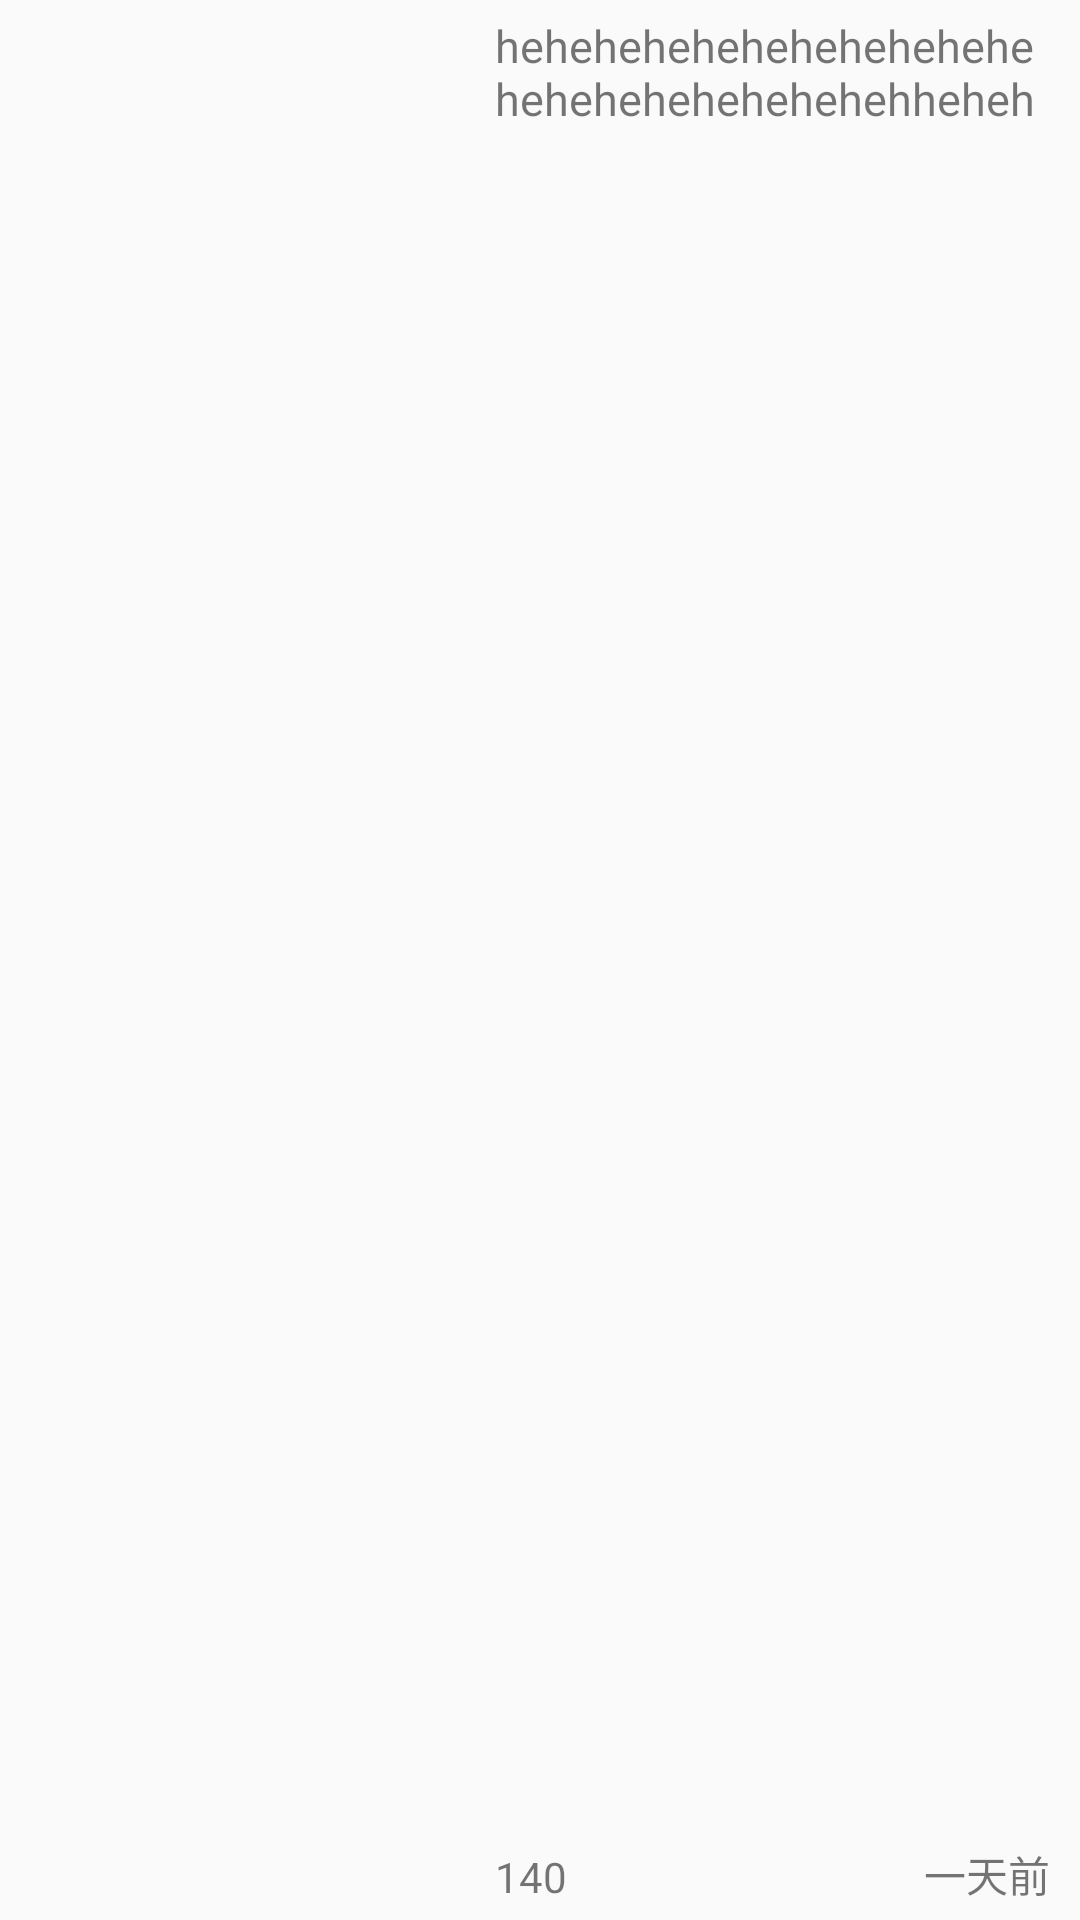

This screen was rendered from an Android layout file. Write that file and the resources it references.
<!-- AndroidManifest.xml: application theme AppTheme -->
<!-- res/layout/refresh_item1.xml -->
<?xml version="1.0" encoding="utf-8"?>
<RelativeLayout xmlns:android="http://schemas.android.com/apk/res/android"
    android:layout_width="match_parent"
    android:layout_height="100dp"
    >
 <ImageView
     android:layout_gravity="center"
     android:id="@+id/item_imageId"
     android:src="@mipmap/ic_launcher"
     android:layout_margin="5dp"
     android:layout_width="150dp"
     android:layout_height="match_parent" />
    <TextView
        android:layout_toRightOf="@id/item_imageId"
        android:id="@+id/item_titletextId"
        android:textSize="15sp"
        android:layout_margin="5dp"
        android:paddingRight="10dp"
        android:text="hehehehehehehehehehehehehehehehehehehehheheh"
        android:layout_width="wrap_content"
        android:layout_height="60dp" />
    <TextView
        android:id="@+id/item_numId"
        android:text="140"
        android:gravity="bottom"
        android:layout_toRightOf="@id/item_imageId"
        android:layout_alignParentBottom="true"
        android:layout_below="@id/item_titletextId"
        android:layout_margin="5dp"
        android:layout_width="wrap_content"
        android:layout_height="wrap_content" />
    <TextView
        android:id="@+id/item_timeId"
        android:text="一天前"
        android:layout_alignParentBottom="true"
        android:layout_alignParentRight="true"
        android:layout_marginRight="10dp"
        android:layout_marginBottom="5dp"
        android:layout_width="wrap_content"
        android:layout_height="wrap_content" />
</RelativeLayout>
<!-- resources referenced by this layout -->
<resources>
  <style name="AppTheme" parent="Theme.AppCompat.Light.DarkActionBar">
          
          <item name="colorPrimary">@color/colorPrimary</item>
          <item name="colorPrimaryDark">@color/colorPrimaryDark</item>
          <item name="colorAccent">@color/colorAccent</item>
      </style>
  <!-- not gathered from this repository: default colours our renderer supplied (Android Studio template values) -->
  <color name="colorPrimary">#FF6200EE</color>
  <color name="colorPrimaryDark">#FF3700B3</color>
  <color name="colorAccent">#FF03DAC5</color>
</resources>
